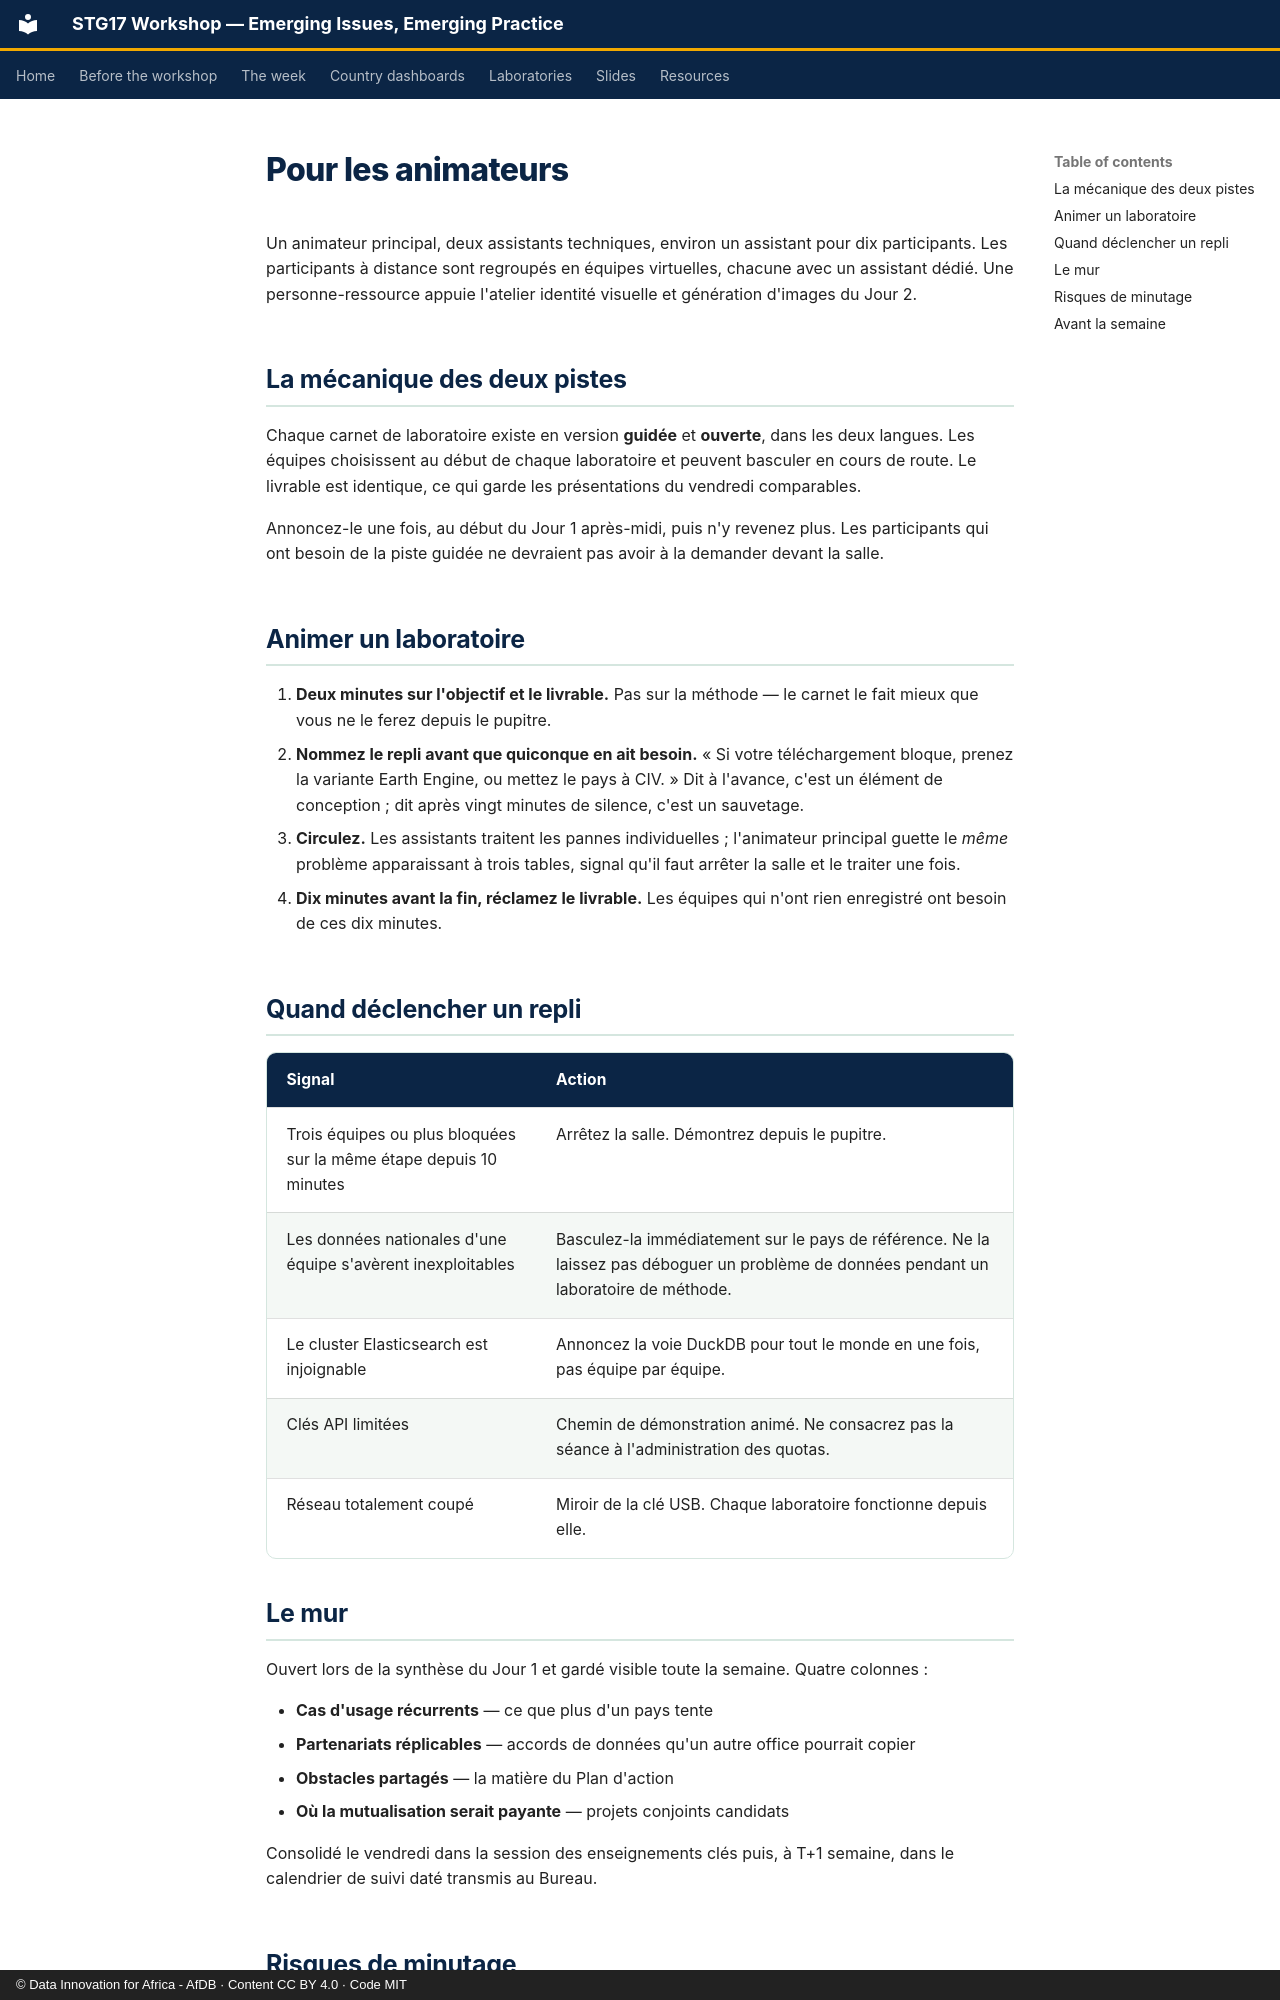

repository: datainnov4africa-web/stg17-workshop · page: resources/facilitators.fr/index.html · generator: mkdocs · copyright: © Data Innovation for Africa - AfDB · Content CC BY 4.0 · Code MIT

# Pour les animateurs

Un animateur principal, deux assistants techniques, environ un assistant pour dix
participants. Les participants à distance sont regroupés en équipes virtuelles,
chacune avec un assistant dédié. Une personne-ressource appuie l'atelier identité
visuelle et génération d'images du Jour 2.

## La mécanique des deux pistes

Chaque carnet de laboratoire existe en version **guidée** et **ouverte**, dans les
deux langues. Les équipes choisissent au début de chaque laboratoire et peuvent
basculer en cours de route. Le livrable est identique, ce qui garde les
présentations du vendredi comparables.

Annoncez-le une fois, au début du Jour 1 après-midi, puis n'y revenez plus. Les
participants qui ont besoin de la piste guidée ne devraient pas avoir à la
demander devant la salle.

## Animer un laboratoire

1. **Deux minutes sur l'objectif et le livrable.** Pas sur la méthode — le carnet
   le fait mieux que vous ne le ferez depuis le pupitre.
2. **Nommez le repli avant que quiconque en ait besoin.** « Si votre
   téléchargement bloque, prenez la variante Earth Engine, ou mettez le pays à
   CIV. » Dit à l'avance, c'est un élément de conception ; dit après vingt minutes
   de silence, c'est un sauvetage.
3. **Circulez.** Les assistants traitent les pannes individuelles ; l'animateur
   principal guette le *même* problème apparaissant à trois tables, signal qu'il
   faut arrêter la salle et le traiter une fois.
4. **Dix minutes avant la fin, réclamez le livrable.** Les équipes qui n'ont rien
   enregistré ont besoin de ces dix minutes.

## Quand déclencher un repli

| Signal | Action |
|---|---|
| Trois équipes ou plus bloquées sur la même étape depuis 10 minutes | Arrêtez la salle. Démontrez depuis le pupitre. |
| Les données nationales d'une équipe s'avèrent inexploitables | Basculez-la immédiatement sur le pays de référence. Ne la laissez pas déboguer un problème de données pendant un laboratoire de méthode. |
| Le cluster Elasticsearch est injoignable | Annoncez la voie DuckDB pour tout le monde en une fois, pas équipe par équipe. |
| Clés API limitées | Chemin de démonstration animé. Ne consacrez pas la séance à l'administration des quotas. |
| Réseau totalement coupé | Miroir de la clé USB. Chaque laboratoire fonctionne depuis elle. |

## Le mur

Ouvert lors de la synthèse du Jour 1 et gardé visible toute la semaine. Quatre
colonnes :

- **Cas d'usage récurrents** — ce que plus d'un pays tente
- **Partenariats réplicables** — accords de données qu'un autre office pourrait copier
- **Obstacles partagés** — la matière du Plan d'action
- **Où la mutualisation serait payante** — projets conjoints candidats

Consolidé le vendredi dans la session des enseignements clés puis, à T+1 semaine,
dans le calendrier de suivi daté transmis au Bureau.
